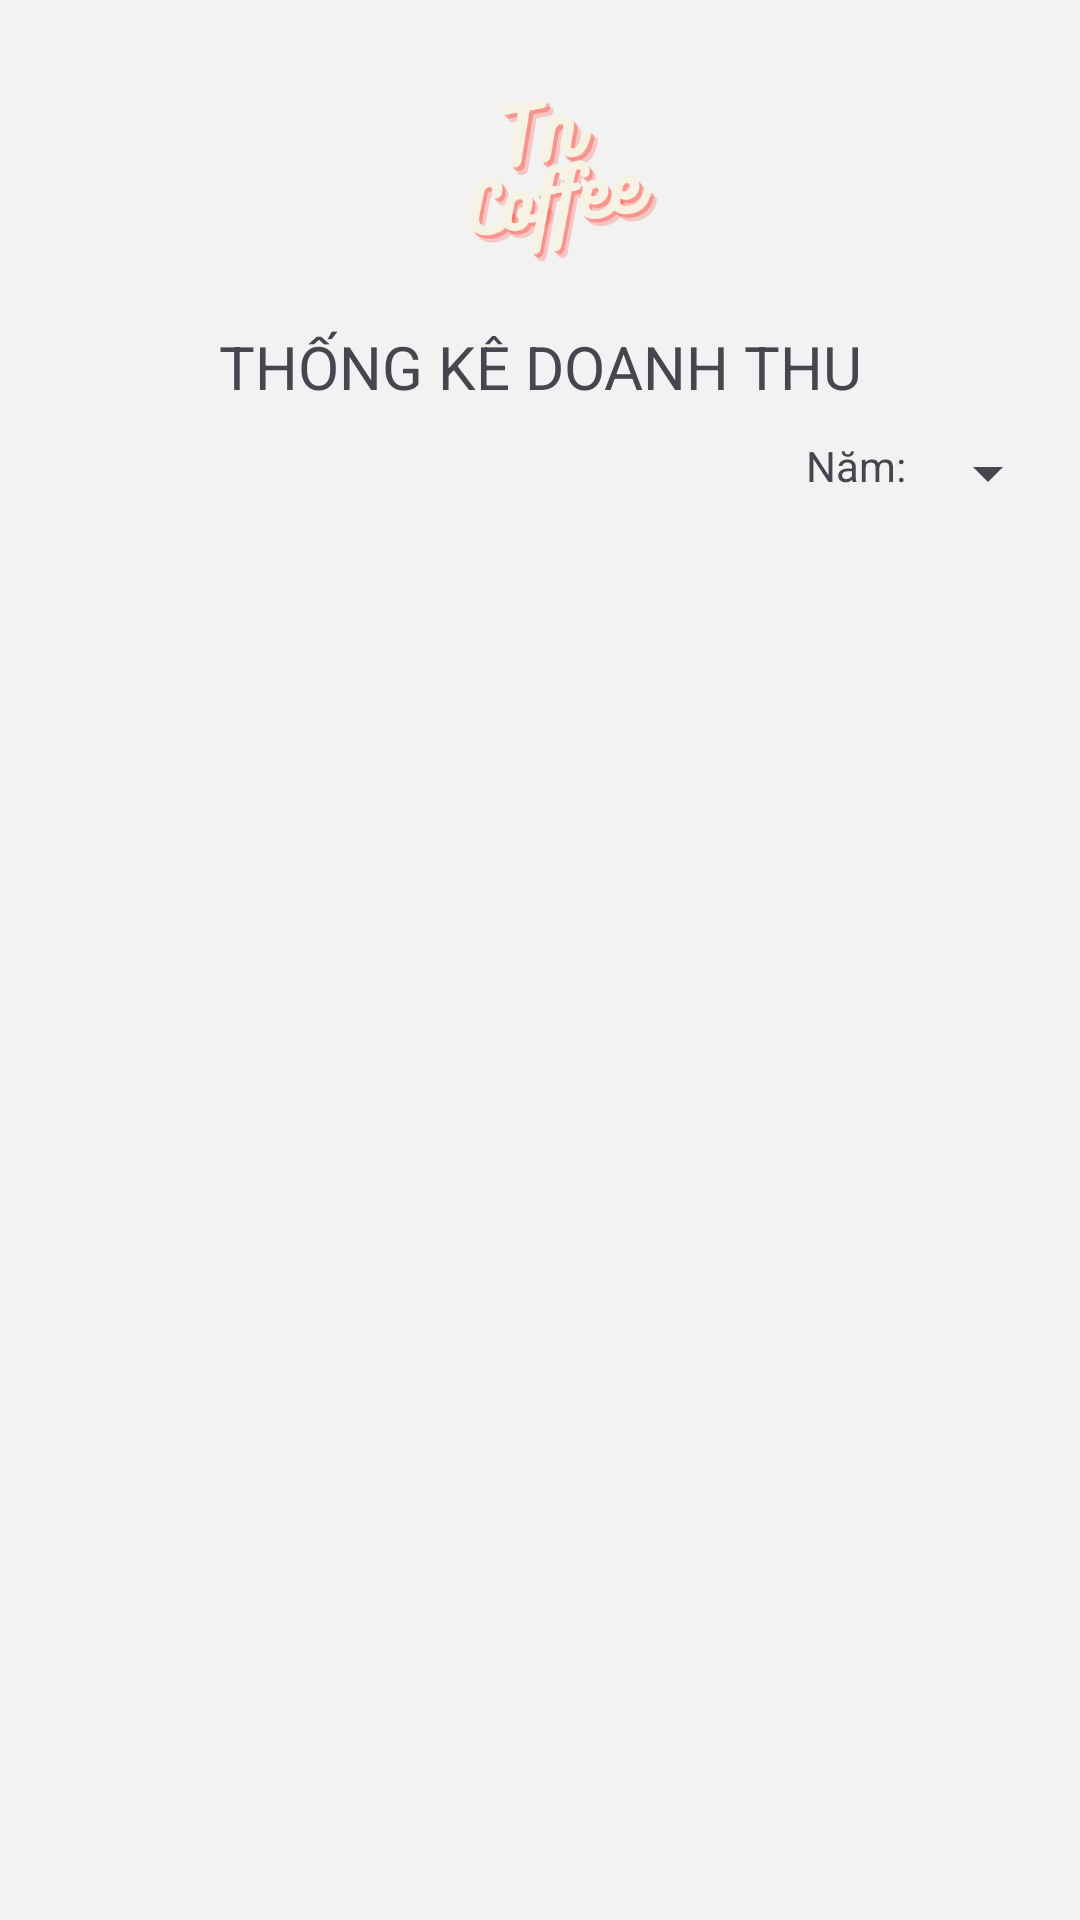

Reconstruct the res/layout file that produces this screen, plus the resources it refers to.
<!-- AndroidManifest.xml: application theme Theme.TnCoffee -->
<!-- res/layout/activity_thoong_ke_doanh_thu.xml -->
<?xml version="1.0" encoding="utf-8"?>
<LinearLayout xmlns:android="http://schemas.android.com/apk/res/android"
    xmlns:app="http://schemas.android.com/apk/res-auto"
    xmlns:tools="http://schemas.android.com/tools"
    android:layout_width="match_parent"
    android:layout_height="match_parent"
    android:background="#f2f2f2"
    android:orientation="vertical"
    android:padding="20px"
    tools:context=".Activity.ThoongKeDoanhThu">

    <ImageView
        android:layout_width="match_parent"
        android:layout_height="92dp"
        android:layout_marginBottom="10dp"
        android:src="@drawable/ic_logo" />

    <TextView
        android:text="THỐNG KÊ DOANH THU"
        android:textSize="20sp"
        android:gravity="center"
        android:layout_width="match_parent"
        android:layout_height="wrap_content"
        android:layout_marginBottom="10sp"/>
    <LinearLayout
        android:gravity="end"
        android:layout_width="match_parent"
        android:layout_height="wrap_content"
        android:orientation="horizontal">
        <TextView
            android:text="Năm: "
            android:layout_width="wrap_content"
            android:layout_height="wrap_content"/>
        <Spinner
            android:id="@+id/spNam"
            android:layout_width="wrap_content"
            android:layout_height="wrap_content"/>
    </LinearLayout>
    <TextView
        android:id="@+id/tvKetQua"
        android:textSize="16sp"
        android:layout_width="match_parent"
        android:layout_height="wrap_content"/>

</LinearLayout>
<!-- resources referenced by this layout -->
<resources>
  <!-- drawable ic_logo: jpg bitmap (drawable, 54460 bytes) -->
  <style name="Theme.TnCoffee" parent="Base.Theme.TnCoffee" />
  <style name="Base.Theme.TnCoffee" parent="Theme.Material3.Light">
          
          
      </style>
</resources>
